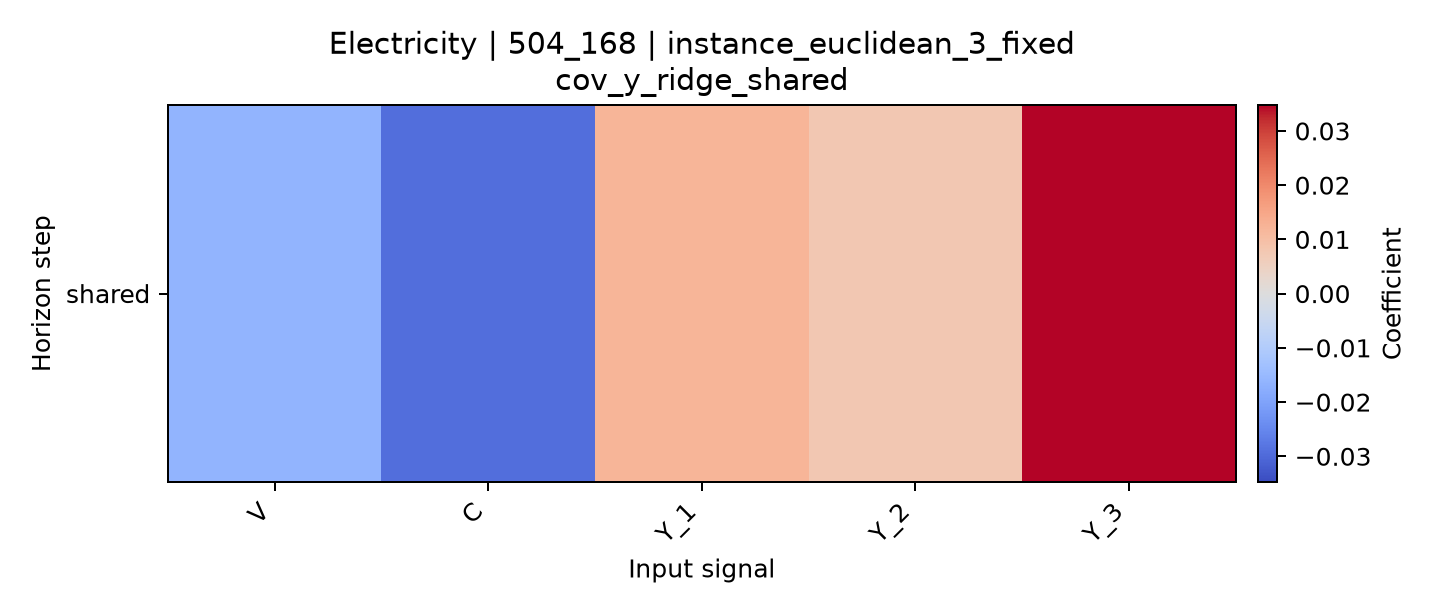

Data behind this chart, as committed beside it:
horizon, V, C, Y_1, Y_2, Y_3
shared, -0.01622, -0.02922, 0.01221, 0.007742, 0.03478
